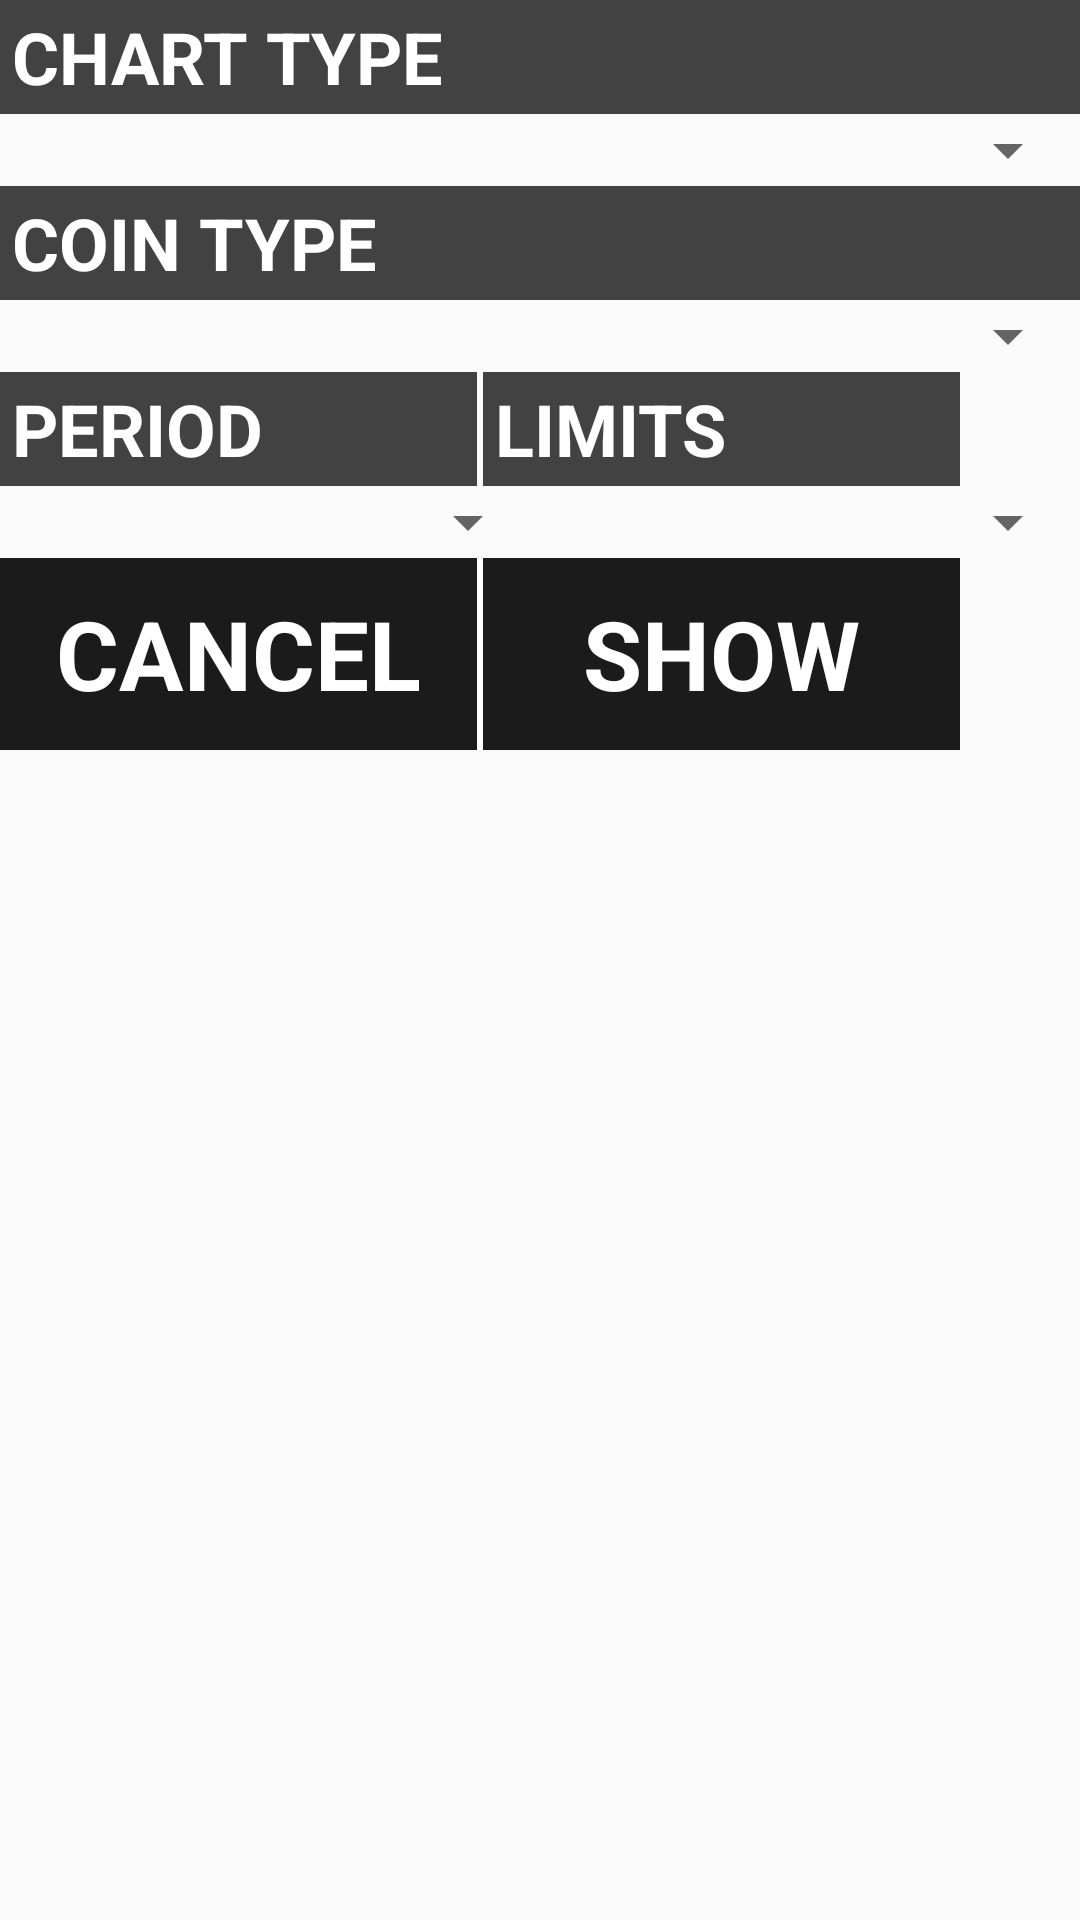

Produce the Android XML layout that renders to this screen, including the resource entries it uses.
<!-- AndroidManifest.xml: application theme AppTheme -->
<!-- res/layout/tab_fragment_charts_select.xml -->
<?xml version="1.0" encoding="utf-8"?>
<LinearLayout xmlns:android="http://schemas.android.com/apk/res/android"
    android:layout_width="match_parent"
    android:layout_height="match_parent"
    android:orientation="vertical">

    <TextView
        android:layout_width="match_parent"
        android:layout_height="38dp"
        android:textSize="24sp"
        android:paddingLeft="4dp"
        android:background="@color/colorPrimary"
        android:gravity="center_vertical"
        android:textColor="@color/colorNeutralLight"
        android:textStyle="bold"
        android:textAllCaps="true"
        android:text="Chart Type"/>

    <Spinner
        android:id="@+id/spinnerChartSelection"
        android:layout_width="match_parent"
        android:layout_height="wrap_content" />

    <TextView
        android:layout_width="match_parent"
        android:layout_height="38dp"
        android:textSize="24sp"
        android:paddingLeft="4dp"
        android:background="@color/colorPrimary"
        android:gravity="center_vertical"
        android:textColor="@color/colorNeutralLight"
        android:textStyle="bold"
        android:textAllCaps="true"
        android:text="Coin Type"/>

    <Spinner
        android:id="@+id/spinnerCoinSelection"
        android:layout_width="match_parent"
        android:layout_height="wrap_content"/>

    <RelativeLayout
        android:layout_width="320dp"
        android:layout_height="wrap_content"
        android:orientation="horizontal">

        <TextView
            android:layout_width="159dp"
            android:layout_height="38dp"
            android:layout_alignParentLeft="true"
            android:textSize="24sp"
            android:paddingLeft="4dp"
            android:background="@color/colorPrimary"
            android:gravity="center_vertical"
            android:textColor="@color/colorNeutralLight"
            android:textStyle="bold"
            android:textAllCaps="true"
            android:layout_weight="1"
            android:text="Period"/>

        <TextView
            android:layout_width="159dp"
            android:layout_height="38dp"
            android:layout_alignParentRight="true"
            android:textSize="24sp"
            android:paddingLeft="4dp"
            android:background="@color/colorPrimary"
            android:gravity="center_vertical"
            android:textColor="@color/colorNeutralLight"
            android:textStyle="bold"
            android:textAllCaps="true"
            android:layout_weight="1"
            android:text="Limits"/>

    </RelativeLayout>

    <LinearLayout
        android:layout_width="match_parent"
        android:layout_height="wrap_content"
        android:orientation="horizontal">

        <Spinner
            android:id="@+id/spinnerPeriodSelection"
            android:layout_width="match_parent"
            android:layout_height="wrap_content"
            android:layout_weight="1"/>

        <Spinner
            android:id="@+id/spinnerLimitSelection"
            android:layout_width="match_parent"
            android:layout_height="wrap_content"
            android:layout_weight="1"/>

    </LinearLayout>


    <RelativeLayout
        android:layout_width="320dp"
        android:layout_height="wrap_content"
        android:background="@color/colorNeutralLight">
        <TextView
            android:id="@+id/coinChartCancel"
            android:layout_width="159dp"
            android:layout_height="64dp"
            android:layout_alignParentLeft="true"
            android:background="@color/colorPrimaryDark"
            android:gravity="center"
            android:text="Cancel"
            android:textSize="32sp"
            android:textColor="@color/colorNeutralLight"
            android:textStyle="bold"
            android:textAllCaps="true"/>
        <TextView
            android:id="@+id/coinChartShow"
            android:layout_width="159dp"
            android:layout_height="64dp"
            android:layout_alignParentRight="true"
            android:background="@color/colorPrimaryDark"
            android:gravity="center"
            android:text="Show"
            android:textSize="32sp"
            android:textColor="@color/colorNeutralLight"
            android:textStyle="bold"
            android:textAllCaps="true"/>
    </RelativeLayout>


</LinearLayout>
<!-- resources referenced by this layout -->
<resources>
  <color name="colorNeutralLight">#ffffff</color>
  <color name="colorPrimary">#424242</color>
  <color name="colorPrimaryDark">#1b1b1b</color>
  <style name="AppTheme" parent="Theme.AppCompat.Light.DarkActionBar">
          
          <item name="android:textColorPrimary">@color/textColorPrimary</item>
  
          
          <item name="colorPrimary">@color/colorPrimary</item>
          <item name="colorPrimaryDark">@color/colorPrimaryDark</item>
          <item name="colorAccent">@color/colorAccent</item>
      </style>
  <color name="textColorPrimary">#616161</color>
  <color name="colorAccent">#ffee58</color>
</resources>
